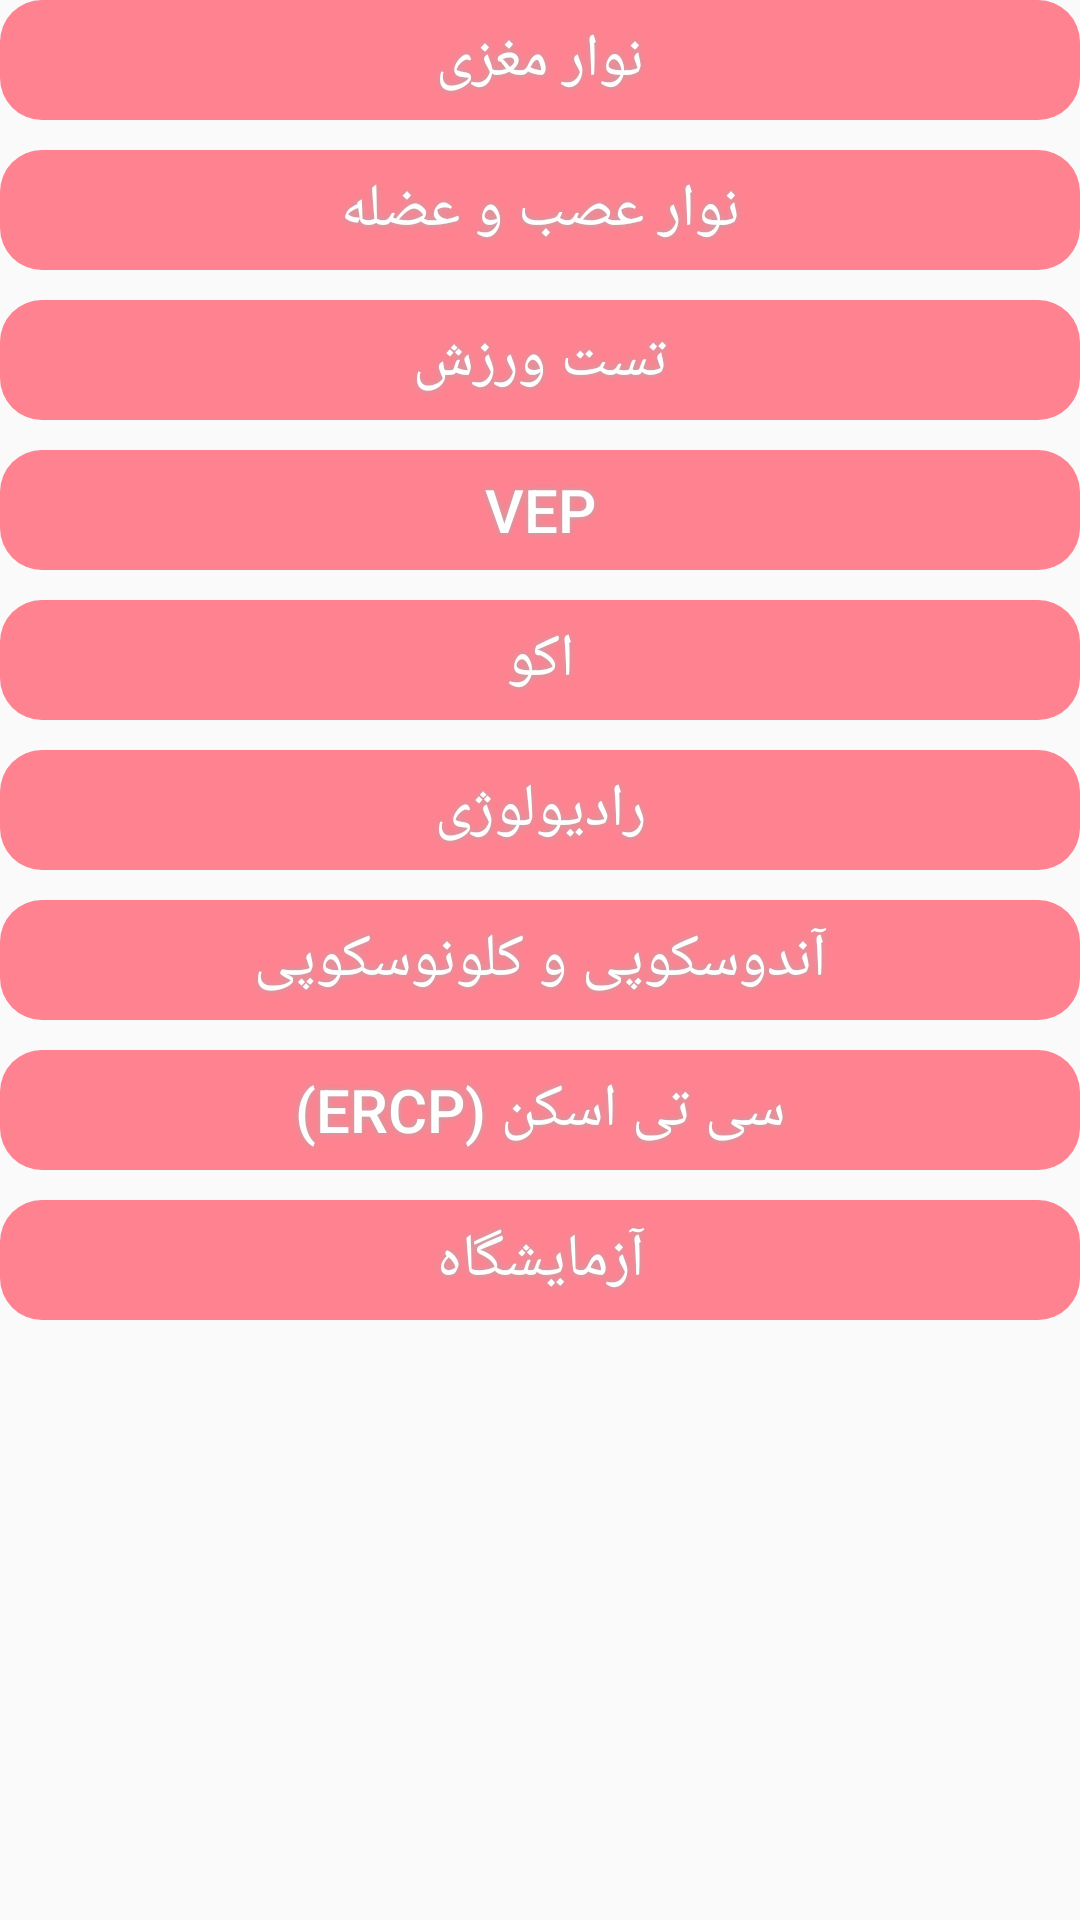

This screen was rendered from an Android layout file. Write that file and the resources it references.
<!-- AndroidManifest.xml: application theme AppTheme -->
<!-- res/layout/fragment_paraclinic.xml -->
<?xml version="1.0" encoding="utf-8"?>
<ScrollView xmlns:android="http://schemas.android.com/apk/res/android"
    xmlns:app="http://schemas.android.com/apk/res-auto"
    xmlns:tools="http://schemas.android.com/tools"
    android:orientation="vertical"
    android:id="@+id/frameLayout2"
    android:layout_width="match_parent"
    android:layout_height="match_parent"
    tools:context=".Illness.Illnesses"
    android:gravity="center"
    android:layout_margin="30dp"
    >


    <LinearLayout
        android:layout_width="match_parent"
        android:layout_height="wrap_content"
        android:orientation="vertical">

        <Button
            android:id="@+id/btnNavar"
            android:layout_width="match_parent"
            android:layout_height="40dp"
            android:background="@drawable/button_baackground"
            android:backgroundTint="#b8ff4056"
            android:shadowColor="#A8A8A8"
            android:shadowDx="0"
            android:shadowDy="0"
            android:shadowRadius="5"
            android:alpha="0.9"
            android:text="نوار مغزی"
            android:textColor="#FFFFFF"
            android:textSize="20dp"
            />

        <Button
            android:id="@+id/btnCheshm"
            android:layout_width="match_parent"
            android:layout_height="40dp"
            android:alpha="0.9"
            android:layout_marginTop="10dp"
            android:background="@drawable/button_baackground"
            android:backgroundTint="#b8ff4056"
            android:shadowColor="#A8A8A8"
            android:shadowDx="0"
            android:shadowDy="0"
            android:shadowRadius="5"
            android:text="نوار عصب و عضله"
            android:textColor="#FFFFFF"
            android:textSize="20dp" />

        <Button
            android:id="@+id/btnDakheli"
            android:layout_width="match_parent"
            android:layout_height="40dp"
            android:background="@drawable/button_baackground"
            android:backgroundTint="#b8ff4056"
            android:shadowColor="#A8A8A8"
            android:shadowDx="0"
            android:shadowDy="0"
            android:layout_marginTop="10dp"
            android:shadowRadius="5"
            android:alpha="0.9"
            android:text="تست ورزش"
            android:textColor="#FFFFFF"
            android:textSize="20dp"
            />

        <Button
            android:id="@+id/btnOfuni"
            android:layout_width="match_parent"
            android:layout_height="40dp"
            android:background="@drawable/button_baackground"
            android:backgroundTint="#b8ff4056"
            android:shadowColor="#A8A8A8"
            android:layout_marginTop="10dp"
            android:shadowDx="0"
            android:shadowDy="0"
            android:shadowRadius="5"
            android:alpha="0.9"
            android:text="VEP"
            android:textColor="#FFFFFF"
            android:textSize="20dp"
            />

        <Button
            android:id="@+id/btnFogh"
            android:layout_width="match_parent"
            android:layout_height="40dp"
            android:background="@drawable/button_baackground"
            android:backgroundTint="#b8ff4056"
            android:layout_marginTop="10dp"
            android:shadowColor="#A8A8A8"
            android:shadowDx="0"
            android:shadowDy="0"
            android:shadowRadius="5"
            android:alpha="0.9"
            android:text="اکو"
            android:textColor="#FFFFFF"
            android:textSize="20dp"
            />
        <Button
            android:id="@+id/btnGhalb"
            android:layout_width="match_parent"
            android:layout_height="40dp"
            android:background="@drawable/button_baackground"
            android:backgroundTint="#b8ff4056"
            android:shadowColor="#A8A8A8"
            android:shadowDx="0"
            android:shadowDy="0"
            android:shadowRadius="5"
            android:layout_marginTop="10dp"
            android:alpha="0.9"
            android:text="رادیولوژی"
            android:textColor="#FFFFFF"
            android:textSize="20dp"
            />
        <Button
            android:id="@+id/btnNorology"
            android:layout_width="match_parent"
            android:layout_height="40dp"
            android:background="@drawable/button_baackground"
            android:backgroundTint="#b8ff4056"
            android:shadowColor="#A8A8A8"
            android:layout_marginTop="10dp"
            android:shadowDx="0"
            android:shadowDy="0"
            android:shadowRadius="5"
            android:alpha="0.9"
            android:text="آندوسکوپی و کلونوسکوپی"
            android:textColor="#FFFFFF"
            android:textSize="20dp"
            />
        <Button
            android:id="@+id/btnCCU"
            android:layout_width="match_parent"
            android:layout_height="40dp"
            android:background="@drawable/button_baackground"
            android:backgroundTint="#b8ff4056"
            android:layout_marginTop="10dp"
            android:shadowColor="#A8A8A8"
            android:shadowDx="0"
            android:shadowDy="0"
            android:shadowRadius="5"
            android:alpha="0.9"
            android:text="سی تی اسکن (ERCP)"
            android:textColor="#FFFFFF"
            android:textSize="20dp"
            />
        <Button
            android:id="@+id/btnICU"
            android:layout_width="match_parent"
            android:layout_height="40dp"
            android:background="@drawable/button_baackground"
            android:backgroundTint="#b8ff4056"
            android:shadowColor="#A8A8A8"
            android:shadowDx="0"
            android:layout_marginTop="10dp"
            android:shadowDy="0"
            android:shadowRadius="5"
            android:alpha="0.9"
            android:text="آزمایشگاه"
            android:textColor="#FFFFFF"
            android:textSize="20dp"
            />
    </LinearLayout>
</ScrollView>
<!-- resources referenced by this layout -->
<resources>
  <!-- drawable button_baackground (drawable) -->
  <?xml version="1.0" encoding="utf-8"?>
  <shape xmlns:android="http://schemas.android.com/apk/res/android" android:shape="rectangle" >
      <corners
          android:radius="14dp"
          />
      <padding
          android:left="0dp"
          android:top="0dp"
          android:right="0dp"
          android:bottom="0dp"
          />
  </shape>
  <style name="AppTheme" parent="Theme.AppCompat.Light.NoActionBar">
          
          <item name="colorPrimary">@color/colorPrimary</item>
          <item name="colorPrimaryDark">@color/colorPrimaryDark</item>
          <item name="colorAccent">@color/colorAccent</item>
          <item name="android:statusBarColor">@color/statusbar</item>
          <item name="android:colorControlNormal">@color/white</item>
      </style>
  <color name="colorPrimary">#3F51B5</color>
  <color name="colorPrimaryDark">#303F9F</color>
  <color name="colorAccent">#FF4081</color>
  <color name="statusbar">#27aeb4</color>
  <color name="white">#fff</color>
</resources>
